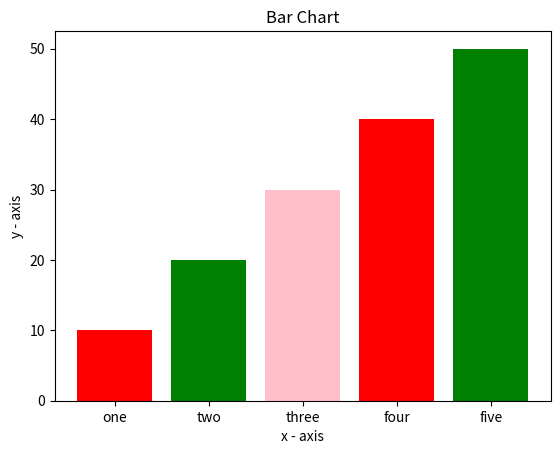

This figure's Python source:
import matplotlib.pyplot as plt 
  
x = [1, 2, 3, 4, 5] 
  
y = [10, 20, 30, 40, 50] 
  
label = ['one', 'two', 'three', 'four', 'five'] 
  
plt.bar(x, y, tick_label = label, width = 0.8, color = ['red', 'green','pink']) 
  
plt.xlabel('x - axis') 
plt.ylabel('y - axis') 

plt.title('Bar Chart') 

plt.show()
  
